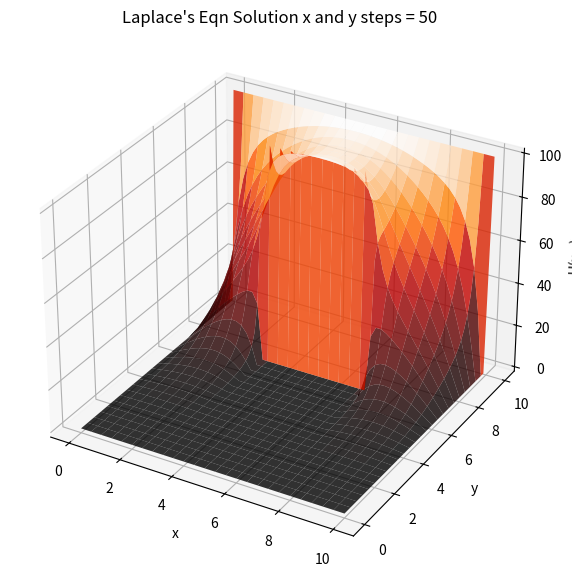

Python code for this plot:
# -*- coding: utf-8 -*-
"""
Created on Thu Apr  25 2:35:45 2024

[redacted]
"""
from math import e
import numpy as np
import matplotlib.pyplot as plt 
from scipy.integrate import odeint

def f(y):
    return 0
def g(y):
    return 0
def p(x):
    return 0
def r(x):
    return 100


def CFD_Rectangle_Hole(x, y, f, g, p, r, stepsX, stepsY, hole_width):
    delX = (x[1] - x[0])/ stepsX
    delY = (y[1] - y[0])/ stepsY
    stepsH = int(np.ceil((stepsX/x[1]) * hole_width))
    i_h = int((stepsY - stepsH)/2)
    j_h = int((stepsX - stepsH)/2)
    #Set up solution array. Rows are the stencil points, cols are the equations for individual points
    A = np.zeros(((stepsY - 1) * (stepsX - 1), (stepsY - 1) * (stepsX - 1)))
    b = np.zeros(((stepsY - 1) * (stepsX - 1), 1))
    u = np.zeros(((stepsX + 1), (stepsY + 1)))
    x_points = np.linspace(x[0], x[-1], stepsX + 1)
    y_points = np.linspace(y[0], y[-1], stepsY + 1)
    for i in range(0, len(u[:,0])):
        u[i, 0] = f(delY * i + y[0])  #Left BCs
        u[i, -1] = g(delY * i + y[0]) #Right BCs
    for i in range(0, len(u[0,:])):
        u[0, i] = p(delX * i + x[0])  #Lower BCs
        u[-1, i] = r(delX * i + x[0]) #Upper BCs
    for i in range(stepsH+1):
        u[stepsY - i_h, i + j_h] = 100
    i = 0
    j = 0
    curRow = 0
    stepsX -= 2
    stepsY -= 2
    for i in range(0, stepsY + 1):
        for j in range(0, stepsX + 1):
            curRow = i*(stepsX + 1) + j
            A[curRow, curRow] = 4
            if(i == 0):#Bottom BC, p(x)
                b[curRow, 0] += p(delX *(j+1) + x[0])
            else:
                A[curRow, curRow - stepsX - 1] = -1
            
            if(i == stepsY):#Upper BC, r(x)
                b[curRow, 0] += r(delX *(j+1) + x[0]) 
            else:
                A[curRow, curRow + stepsX + 1] = -1
            
            if(j == 0):#Left bound is BC, f(y)
                b[curRow, 0] += f(delY *(i+1) + y[0])
            else:
                A[curRow, curRow - 1] = -1
            
            if(j == stepsX):#Right bound is BC, g(y)
                b[curRow, 0] += g(delY *(i+1) + y[0])
            else:
                A[curRow, curRow + 1] = -1
            
            if(i == stepsY - i_h + 1 and (j >= j_h-1 and j <= stepsX - j_h+1)):
                A[curRow, curRow + 1] = 0
                A[curRow, curRow - 1] = 0
                A[curRow, curRow + stepsX + 1] = 0
                A[curRow, curRow - stepsX - 1] = 0
                A[curRow, curRow] = 1
                b[curRow, 0] = 100
            elif((j >= j_h-1 and j <= stepsX - j_h+1) and (i >= i_h-1 and i <= stepsY - i_h+1)):
                A[curRow, curRow + 1] = 0
                A[curRow, curRow - 1] = 0
                A[curRow, curRow + stepsX + 1] = 0
                A[curRow, curRow - stepsX - 1] = 0
                b[curRow, 0] = 0
            
    temps = np.linalg.solve(A, b)
    for i in range(1, len(u[0, :]) - 1):
        u[i, 1:-1] = temps[(stepsX+1)*(i-1):((stepsX+1)*(i-1) + stepsX + 1), 0].T
    return x_points, y_points, u


L = [0, 10]
W = [0, 10]
fig1 = plt.figure(1, figsize=(12,7))
ax = plt.axes(projection = '3d')
x, y, u = CFD_Rectangle_Hole(L, W, f, g, p, r, 50, 50, 4)
X, Y = np.meshgrid(x, y)
ax.plot_surface(X, Y, u, cmap='gist_heat', alpha=0.8)
ax.set_title('Laplace\'s Eqn Solution x and y steps = 50')
ax.set_xlabel('x')
ax.set_ylabel('y')
ax.set_zlabel('U(x,y)')
plt.show()
